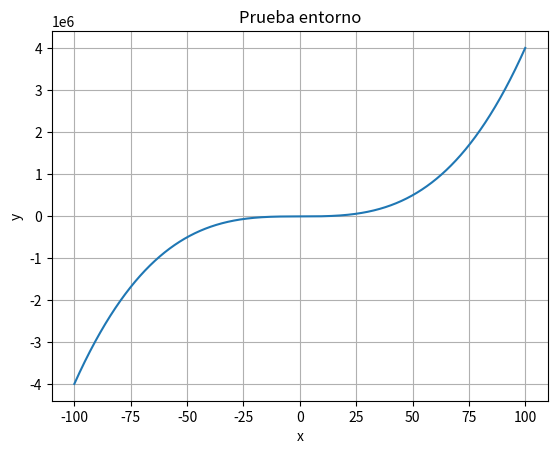

Source code (Python):
import numpy as np
import matplotlib.pyplot as plt
x = np.linspace(- 100, 100, 10000)
y = 4 * x ** 3 + 1.2 * x ** 2 + 12
plt.figure( 0)
plt.plot(x, y)
plt.title( "Prueba entorno" )
plt.xlabel( "x" )
plt.ylabel( "y" )
plt.grid(True)
plt.show()